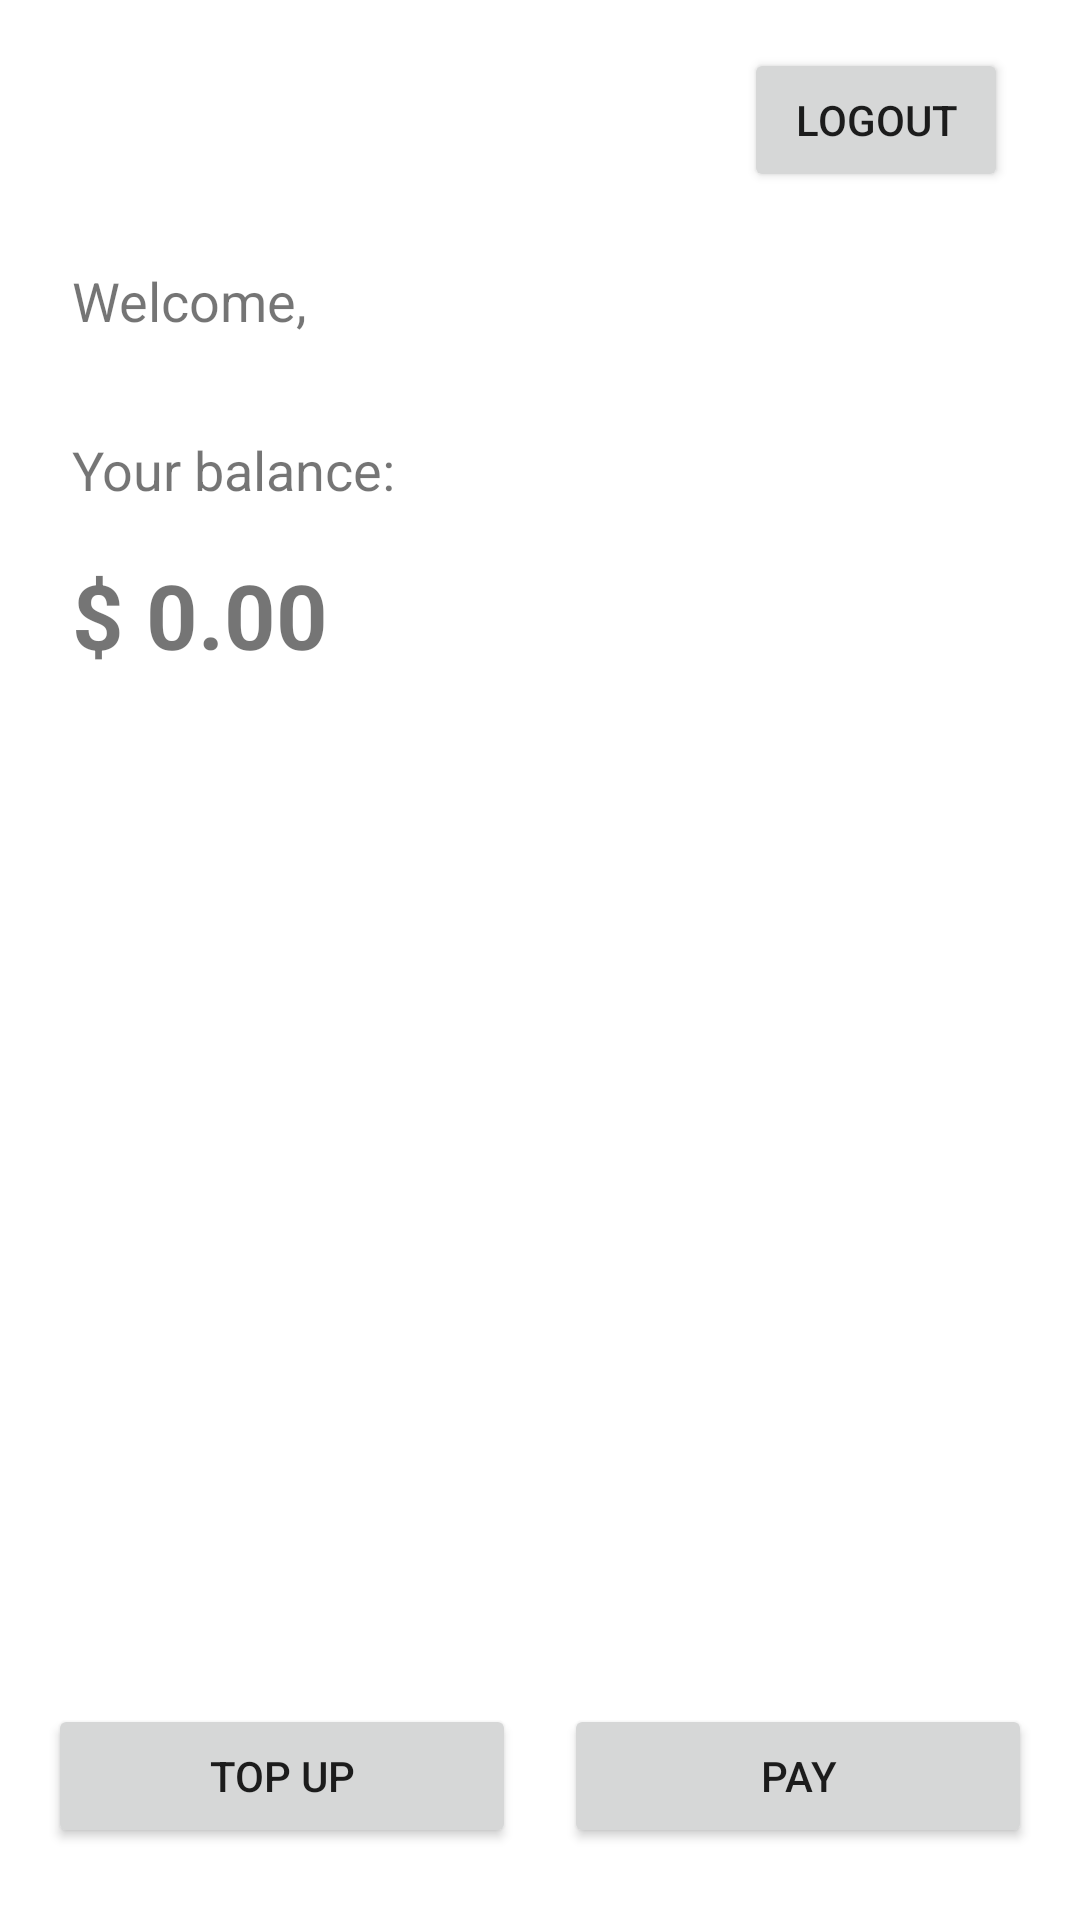

Reconstruct the res/layout file that produces this screen, plus the resources it refers to.
<!-- AndroidManifest.xml: application theme Theme.OCBCApp -->
<!-- res/layout/fragment_main.xml -->
<?xml version="1.0" encoding="utf-8"?>
<layout xmlns:android="http://schemas.android.com/apk/res/android"
    xmlns:app="http://schemas.android.com/apk/res-auto"
    xmlns:tools="http://schemas.android.com/tools">

    <androidx.constraintlayout.widget.ConstraintLayout
        android:layout_width="match_parent"
        android:layout_height="match_parent">


        <Button
            android:id="@+id/btn_topup"
            android:layout_width="0dp"
            android:layout_height="wrap_content"
            android:layout_marginStart="16dp"
            android:layout_marginEnd="8dp"
            android:layout_marginBottom="24dp"
            android:text="@string/btn_topup"
            app:layout_constraintBottom_toBottomOf="parent"
            app:layout_constraintEnd_toStartOf="@+id/btn_pay"
            app:layout_constraintStart_toStartOf="parent" />

        <Button
            android:id="@+id/btn_logout"
            android:layout_width="wrap_content"
            android:layout_height="wrap_content"
            android:layout_marginTop="16dp"
            android:layout_marginEnd="24dp"
            android:text="@string/btn_logout"
            app:layout_constraintEnd_toEndOf="parent"
            app:layout_constraintTop_toTopOf="parent" />

        <Button
            android:id="@+id/btn_pay"
            android:layout_width="0dp"
            android:layout_height="wrap_content"
            android:layout_marginStart="8dp"
            android:layout_marginEnd="16dp"
            android:layout_marginBottom="24dp"
            android:text="@string/btn_pay"
            app:layout_constraintBottom_toBottomOf="parent"
            app:layout_constraintEnd_toEndOf="parent"
            app:layout_constraintStart_toEndOf="@+id/btn_topup" />

        <TextView
            android:id="@+id/txt_welcome"
            android:layout_width="wrap_content"
            android:layout_height="wrap_content"
            android:layout_marginStart="24dp"
            android:layout_marginTop="24dp"
            android:text="@string/welcome"
            android:textSize="18sp"
            app:layout_constraintStart_toStartOf="parent"
            app:layout_constraintTop_toBottomOf="@+id/btn_logout" />

        <TextView
            android:id="@+id/txt_balance"
            android:layout_width="wrap_content"
            android:layout_height="wrap_content"
            android:layout_marginStart="24dp"
            android:layout_marginTop="32dp"
            android:text="@string/lbl_balance"
            android:textSize="18sp"
            app:layout_constraintStart_toStartOf="parent"
            app:layout_constraintTop_toBottomOf="@+id/txt_welcome" />

        <TextView
            android:id="@+id/txt_balanceValue"
            android:layout_width="wrap_content"
            android:layout_height="wrap_content"
            android:layout_marginStart="24dp"
            android:layout_marginTop="16dp"
            android:text="$ 0.00"
            android:textSize="30sp"
            android:textStyle="bold"
            app:layout_constraintStart_toStartOf="parent"
            app:layout_constraintTop_toBottomOf="@+id/txt_balance" />
    </androidx.constraintlayout.widget.ConstraintLayout>

</layout>
<!-- resources referenced by this layout -->
<resources>
  <string name="btn_logout">Logout</string>
  <string name="btn_pay">Pay</string>
  <string name="btn_topup">Top Up</string>
  <string name="lbl_balance">Your balance:</string>
  <string name="welcome">Welcome, </string>
  <style name="Theme.OCBCApp" parent="Theme.MaterialComponents.DayNight.DarkActionBar">
          
          <item name="colorPrimary">@color/purple_500</item>
          <item name="colorPrimaryVariant">@color/purple_700</item>
          <item name="colorOnPrimary">@color/white</item>
          
          <item name="colorSecondary">@color/teal_200</item>
          <item name="colorSecondaryVariant">@color/teal_700</item>
          <item name="colorOnSecondary">@color/black</item>
          
          <item name="android:statusBarColor" tools:targetApi="l">?attr/colorPrimaryVariant</item>
          
      </style>
  <!-- not gathered from this repository: default colours our renderer supplied (Android Studio template values) -->
  <color name="purple_500">#FF6200EE</color>
  <color name="purple_700">#FF3700B3</color>
  <color name="teal_200">#FF03DAC5</color>
  <color name="teal_700">#FF018786</color>
  <color name="black">#FF000000</color>
  <color name="white">#FFFFFFFF</color>
</resources>
